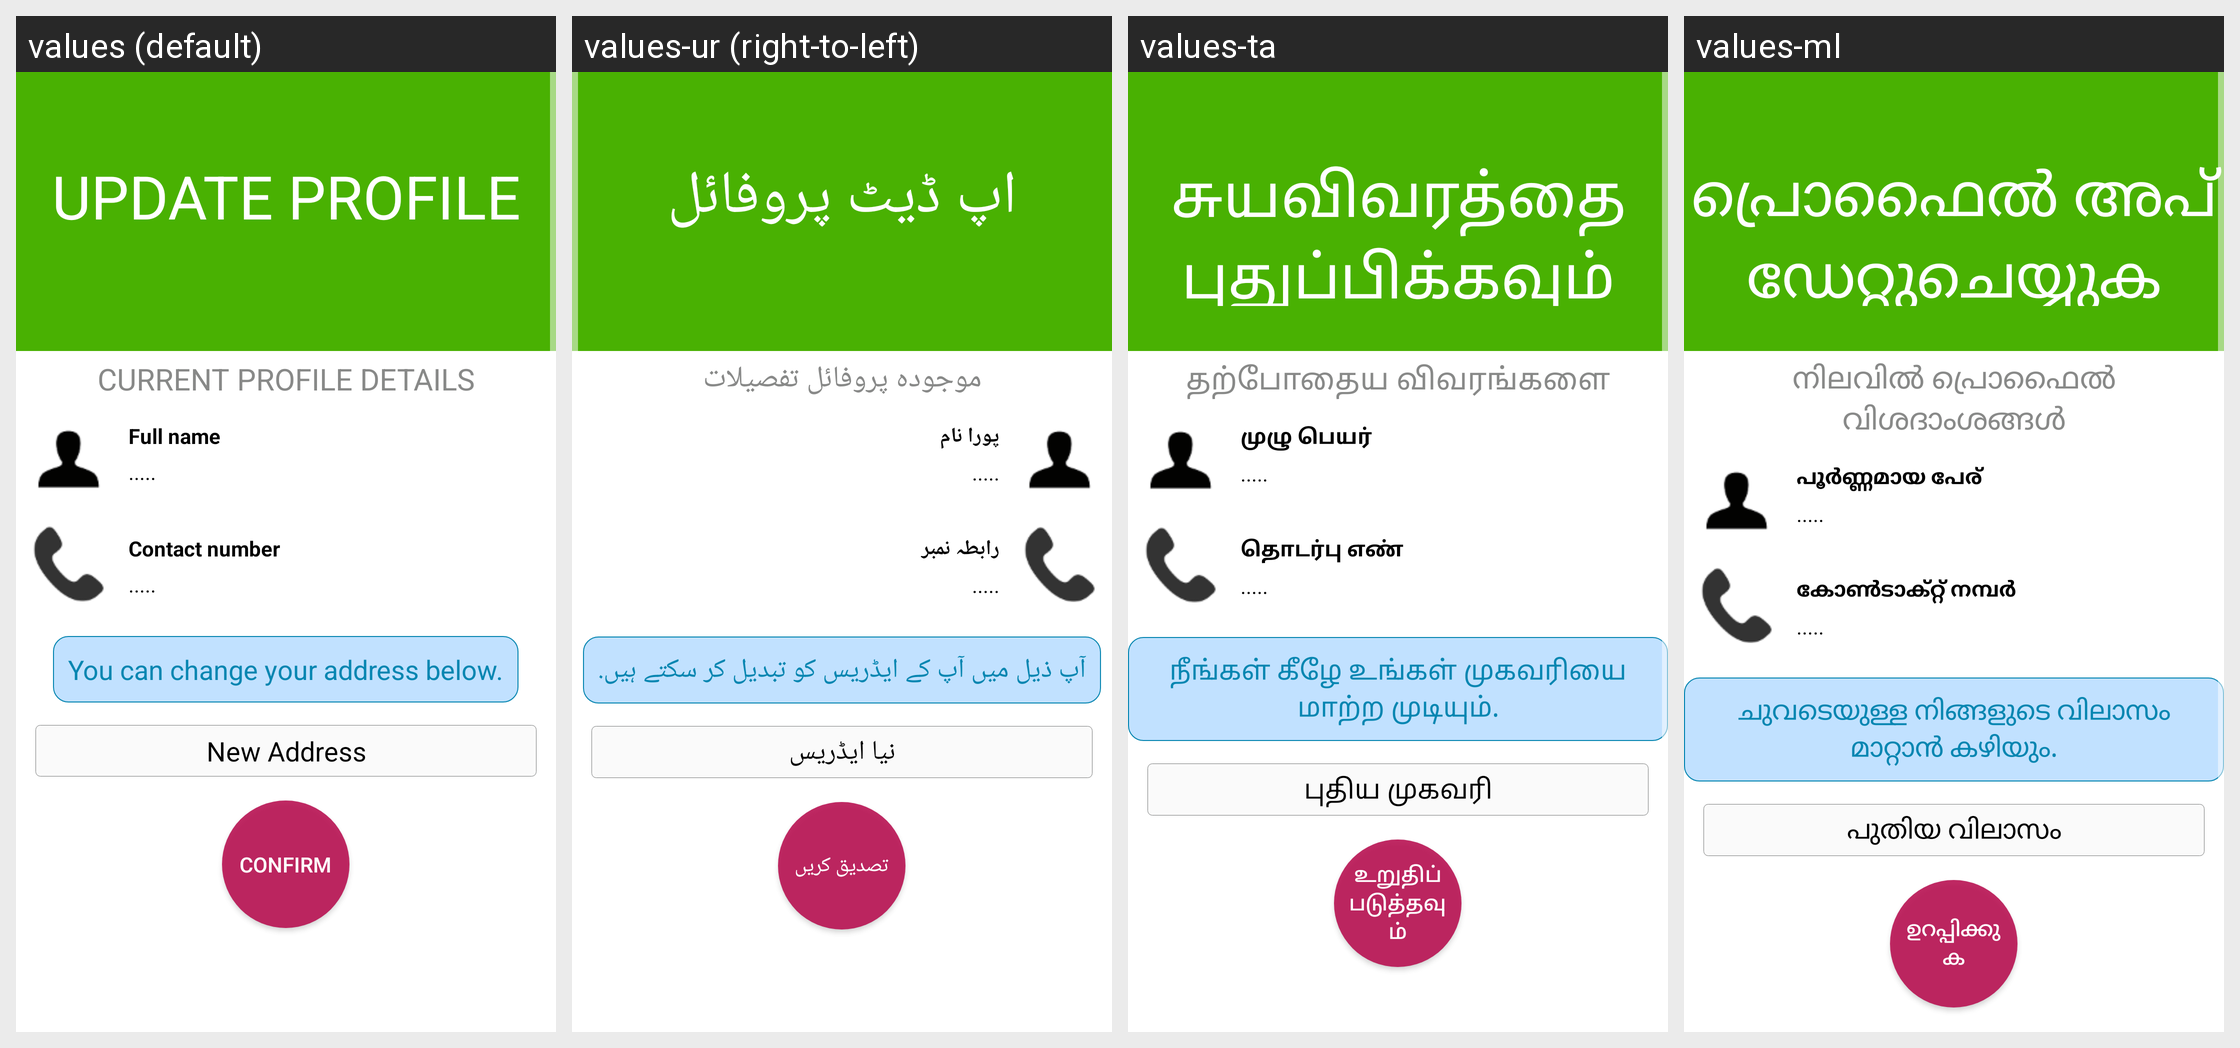

Strings drawn on this Android screen and how each of the app's shown locales translates them:
Android screen res/layout/updateprofile.xml rendered under 4 locales, left to right: values (default), values-ur (right-to-left), values-ta, values-ml. Device: Nexus 5 (rendered at 1080×1920; each locale shown at half size, 540×960, under a caption strip naming it); theme AppTheme.
Other locales in the repository, not shown: values-bn, values-en, values-gu, values-hi, values-kn, values-mr, values-ne, values-pa, values-sd, values-te.
Strings drawn on this screen, with the default value and each locale's value (text and hints the layout hard-codes, and strings that could not be matched under every locale, appear in the picture but are not listed):

updateprofile_1
  values: Update Profile
  values-ur: اپ ڈیٹ پروفائل
  values-ta: சுயவிவரத்தை புதுப்பிக்கவும்
  values-ml: പ്രൊഫൈൽ അപ്ഡേറ്റുചെയ്യുക

updateprofile_2
  values: Current Profile Details
  values-ur: موجودہ پروفائل تفصیلات
  values-ta: தற்போதைய விவரங்களை
  values-ml: നിലവിൽ പ്രൊഫൈൽ വിശദാംശങ്ങൾ

updateprofile_3
  values: Full name
  values-ur: پورا نام
  values-ta: முழு பெயர்
  values-ml: പൂർണ്ണമായ പേര്

defaultloading
  values: .....
  values-ur: .....
  values-ta: .....
  values-ml: .....

updateprofile_4
  values: Contact number
  values-ur: رابطہ نمبر
  values-ta: தொடர்பு எண்
  values-ml: കോൺടാക്റ്റ് നമ്പർ

updateprofile_5
  values: New Address
  values-ur: نیا ایڈریس
  values-ta: புதிய முகவரி
  values-ml: പുതിയ വിലാസം

updateprofile_6
  values: You can change your address below.
  values-ur: آپ ذیل میں آپ کے ایڈریس کو تبدیل کر سکتے ہیں.
  values-ta: நீங்கள் கீழே உங்கள் முகவரியை மாற்ற முடியும்.
  values-ml: ചുവടെയുള്ള നിങ്ങളുടെ വിലാസം മാറ്റാൻ കഴിയും.

updateprofile_7
  values: Confirm
  values-ur: تصدیق کریں
  values-ta: உறுதிப்படுத்தவும்
  values-ml: ഉറപ്പിക്കുക
